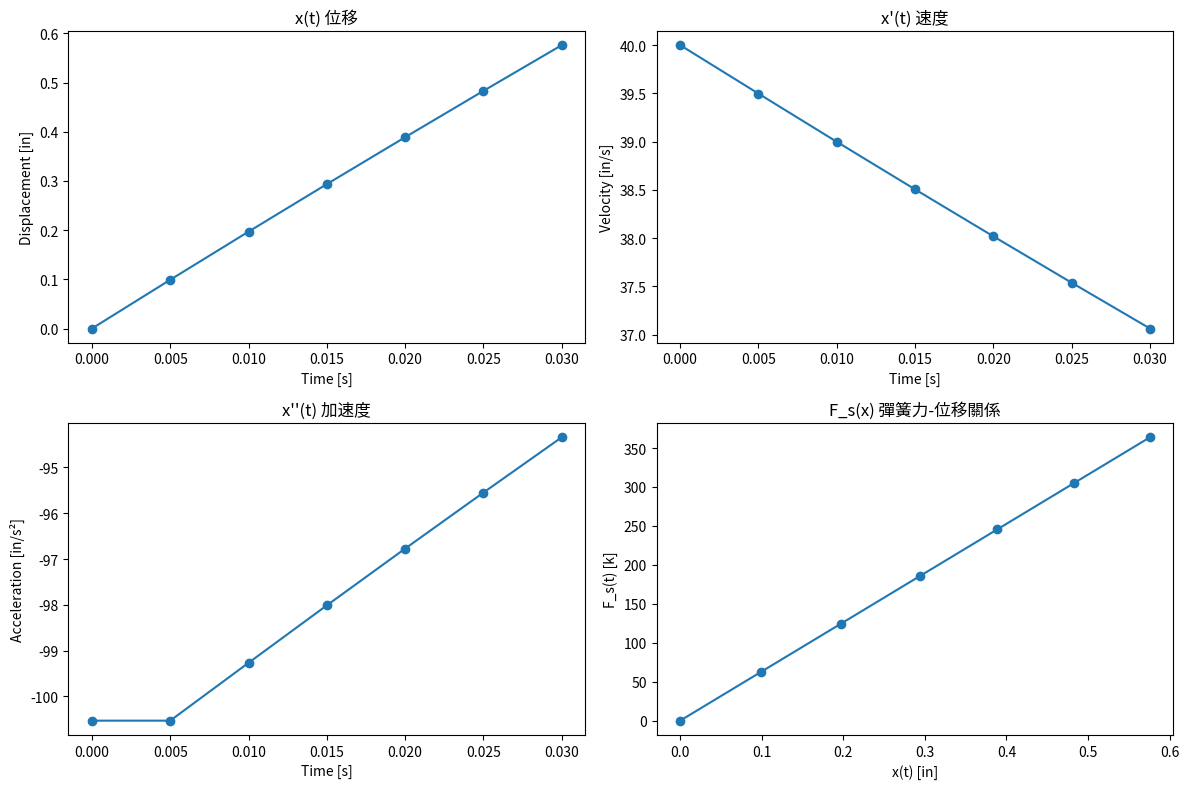

Recreate this plot in Python.
import numpy as np
import matplotlib.pyplot as plt

# 題目參數
m = 1.0                # 質量 [ks^2/in]
xi = 0.05              # 阻尼比
k1 = 631.65            # 彈性剛度 [k/in]
k2 = 126.33            # 降伏後剛度 [k/in]
x_y = 1.0              # 降伏位移 [in]
dt = 0.005             # 時間間隔 [s]
n_steps = 6            # 前六個時間步

# 初始條件
x0 = 0.0               # 初始位移 [in]
v0 = 40.0              # 初始速度 [in/s]

# 衍生參數
omega_n = np.sqrt(k1 / m)
c = 2 * xi * np.sqrt(k1 * m)   # 阻尼係數 [k*s/in]

# 初始化陣列
x = np.zeros(n_steps + 1)
v = np.zeros(n_steps + 1)
a = np.zeros(n_steps + 1)
Fs = np.zeros(n_steps + 1)
time = np.linspace(0, n_steps * dt, n_steps + 1)

# 初始設定
x[0] = x0
v[0] = v0
Fs[0] = k1 * x0
a[0] = (Fs[0] - c * v[0]) / m

# 平均加速度法常數
a0 = 1 / dt**2
a1 = 1 / (2 * dt)

# 時間迴圈
for i in range(n_steps):
    # 決定當前剛度
    if abs(x[i]) < x_y:
        k_tangent = k1
    else:
        sign = np.sign(x[i])
        k_tangent = k2

    # 有效剛度
    k_eff = m * a0 + c * a1 + k_tangent

    # 有效力
    rhs = (m * (a0 * x[i] + a1 * v[i]) +
           c * (a1 * x[i] + 0.5 * v[i]) + Fs[i])

    # 解出下一步位移
    x[i + 1] = rhs / k_eff

    # 根據非線性模型更新 Fs
    dx = x[i + 1]
    if abs(dx) <= x_y:
        Fs[i + 1] = k1 * dx
    else:
        sign = np.sign(dx)
        Fs[i + 1] = sign * (k1 * x_y + k2 * (abs(dx) - x_y))

    # 更新加速度與速度
    a[i + 1] = (Fs[i + 1] - c * (v[i]) - k_tangent * x[i + 1]) / m
    v[i + 1] = v[i] + dt * 0.5 * (a[i] + a[i + 1])

# 繪圖
plt.figure(figsize=(12, 8))

plt.subplot(2, 2, 1)
plt.plot(time, x, marker='o')
plt.title('x(t) 位移')
plt.xlabel('Time [s]')
plt.ylabel('Displacement [in]')

plt.subplot(2, 2, 2)
plt.plot(time, v, marker='o')
plt.title("x'(t) 速度")
plt.xlabel('Time [s]')
plt.ylabel('Velocity [in/s]')  # 修正此行

plt.subplot(2, 2, 3)
plt.plot(time, a, marker='o')
plt.title("x''(t) 加速度")
plt.xlabel('Time [s]')
plt.ylabel('Acceleration [in/s²]')  # 修正此行

plt.subplot(2, 2, 4)
plt.plot(x, Fs, marker='o')
plt.title('F_s(x) 彈簧力-位移關係')
plt.xlabel('x(t) [in]')
plt.ylabel('F_s(t) [k]')

plt.tight_layout()
plt.show()
